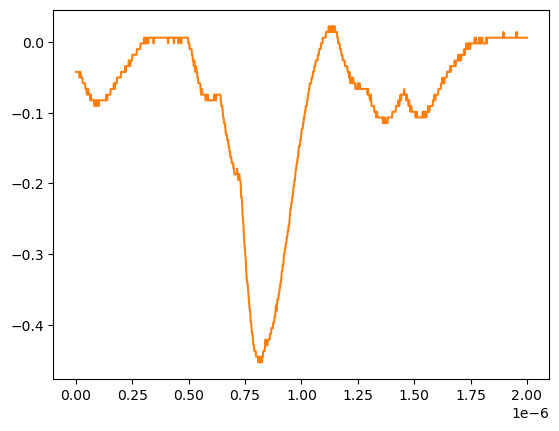

Data behind this chart, as committed beside it:
# KEYSIGHT TECHNOLOGIES, MSO-X 3024T, MY58262555, 07.30.2019051434
# time, 1
# 2024-07-24 15:44:04.469142
0.000000000000000000e+00, -4.251259999999999761e-02
2.002002002002001797e-09, -4.251259999999999761e-02
4.004004004004003593e-09, -4.251259999999999761e-02
6.006006006006005804e-09, -4.251259999999999761e-02
8.008008008008007187e-09, -4.251259999999999761e-02
1.001001001001000857e-08, -4.251259999999999761e-02
1.201201201201201161e-08, -4.251259999999999761e-02
1.401401401401401299e-08, -4.251259999999999761e-02
1.601601601601601437e-08, -5.055280000000000190e-02
1.801801801801801741e-08, -4.251259999999999761e-02
2.002002002002001714e-08, -4.251259999999999761e-02
2.202202202202202018e-08, -5.055280000000000190e-02
2.402402402402402322e-08, -5.055280000000000190e-02
2.602602602602602294e-08, -5.055280000000000190e-02
2.802802802802802598e-08, -5.055280000000000190e-02
3.003003003003002571e-08, -5.859299999999999925e-02
3.203203203203202875e-08, -5.859299999999999925e-02
3.403403403403403179e-08, -5.859299999999999925e-02
3.603603603603603482e-08, -5.859299999999999925e-02
3.803803803803803124e-08, -5.859299999999999925e-02
4.004004004004003428e-08, -5.859299999999999925e-02
4.204204204204203732e-08, -6.663320000000000354e-02
4.404404404404404036e-08, -6.663320000000000354e-02
4.604604604604604339e-08, -6.663320000000000354e-02
4.804804804804804643e-08, -7.467340000000000089e-02
5.005005005005004285e-08, -7.467340000000000089e-02
5.205205205205204589e-08, -6.663320000000000354e-02
5.405405405405404893e-08, -6.663320000000000354e-02
5.605605605605605196e-08, -7.467340000000000089e-02
5.805805805805805500e-08, -7.467340000000000089e-02
6.006006006006005142e-08, -7.467340000000000089e-02
6.206206206206205446e-08, -7.467340000000000089e-02
6.406406406406405750e-08, -8.271359999999999824e-02
6.606606606606606053e-08, -7.467340000000000089e-02
6.806806806806806357e-08, -8.271359999999999824e-02
7.007007007007006661e-08, -8.271359999999999824e-02
7.207207207207206965e-08, -8.271359999999999824e-02
7.407407407407407268e-08, -8.271359999999999824e-02
7.607607607607606249e-08, -8.271359999999999824e-02
7.807807807807806552e-08, -8.271359999999999824e-02
8.008008008008006856e-08, -8.271359999999999824e-02
8.208208208208207160e-08, -9.075379999999999558e-02
8.408408408408407464e-08, -8.271359999999999824e-02
8.608608608608607767e-08, -9.075379999999999558e-02
8.808808808808808071e-08, -9.075379999999999558e-02
9.009009009009008375e-08, -8.271359999999999824e-02
9.209209209209208679e-08, -9.075379999999999558e-02
9.409409409409408982e-08, -8.271359999999999824e-02
9.609609609609609286e-08, -8.271359999999999824e-02
9.809809809809808266e-08, -8.271359999999999824e-02
1.001001001001000857e-07, -9.075379999999999558e-02
1.021021021021020887e-07, -8.271359999999999824e-02
1.041041041041040918e-07, -8.271359999999999824e-02
1.061061061061060948e-07, -8.271359999999999824e-02
1.081081081081080979e-07, -8.271359999999999824e-02
1.101101101101101009e-07, -8.271359999999999824e-02
1.121121121121121039e-07, -8.271359999999999824e-02
1.141141141141141070e-07, -8.271359999999999824e-02
... 942 more rows
